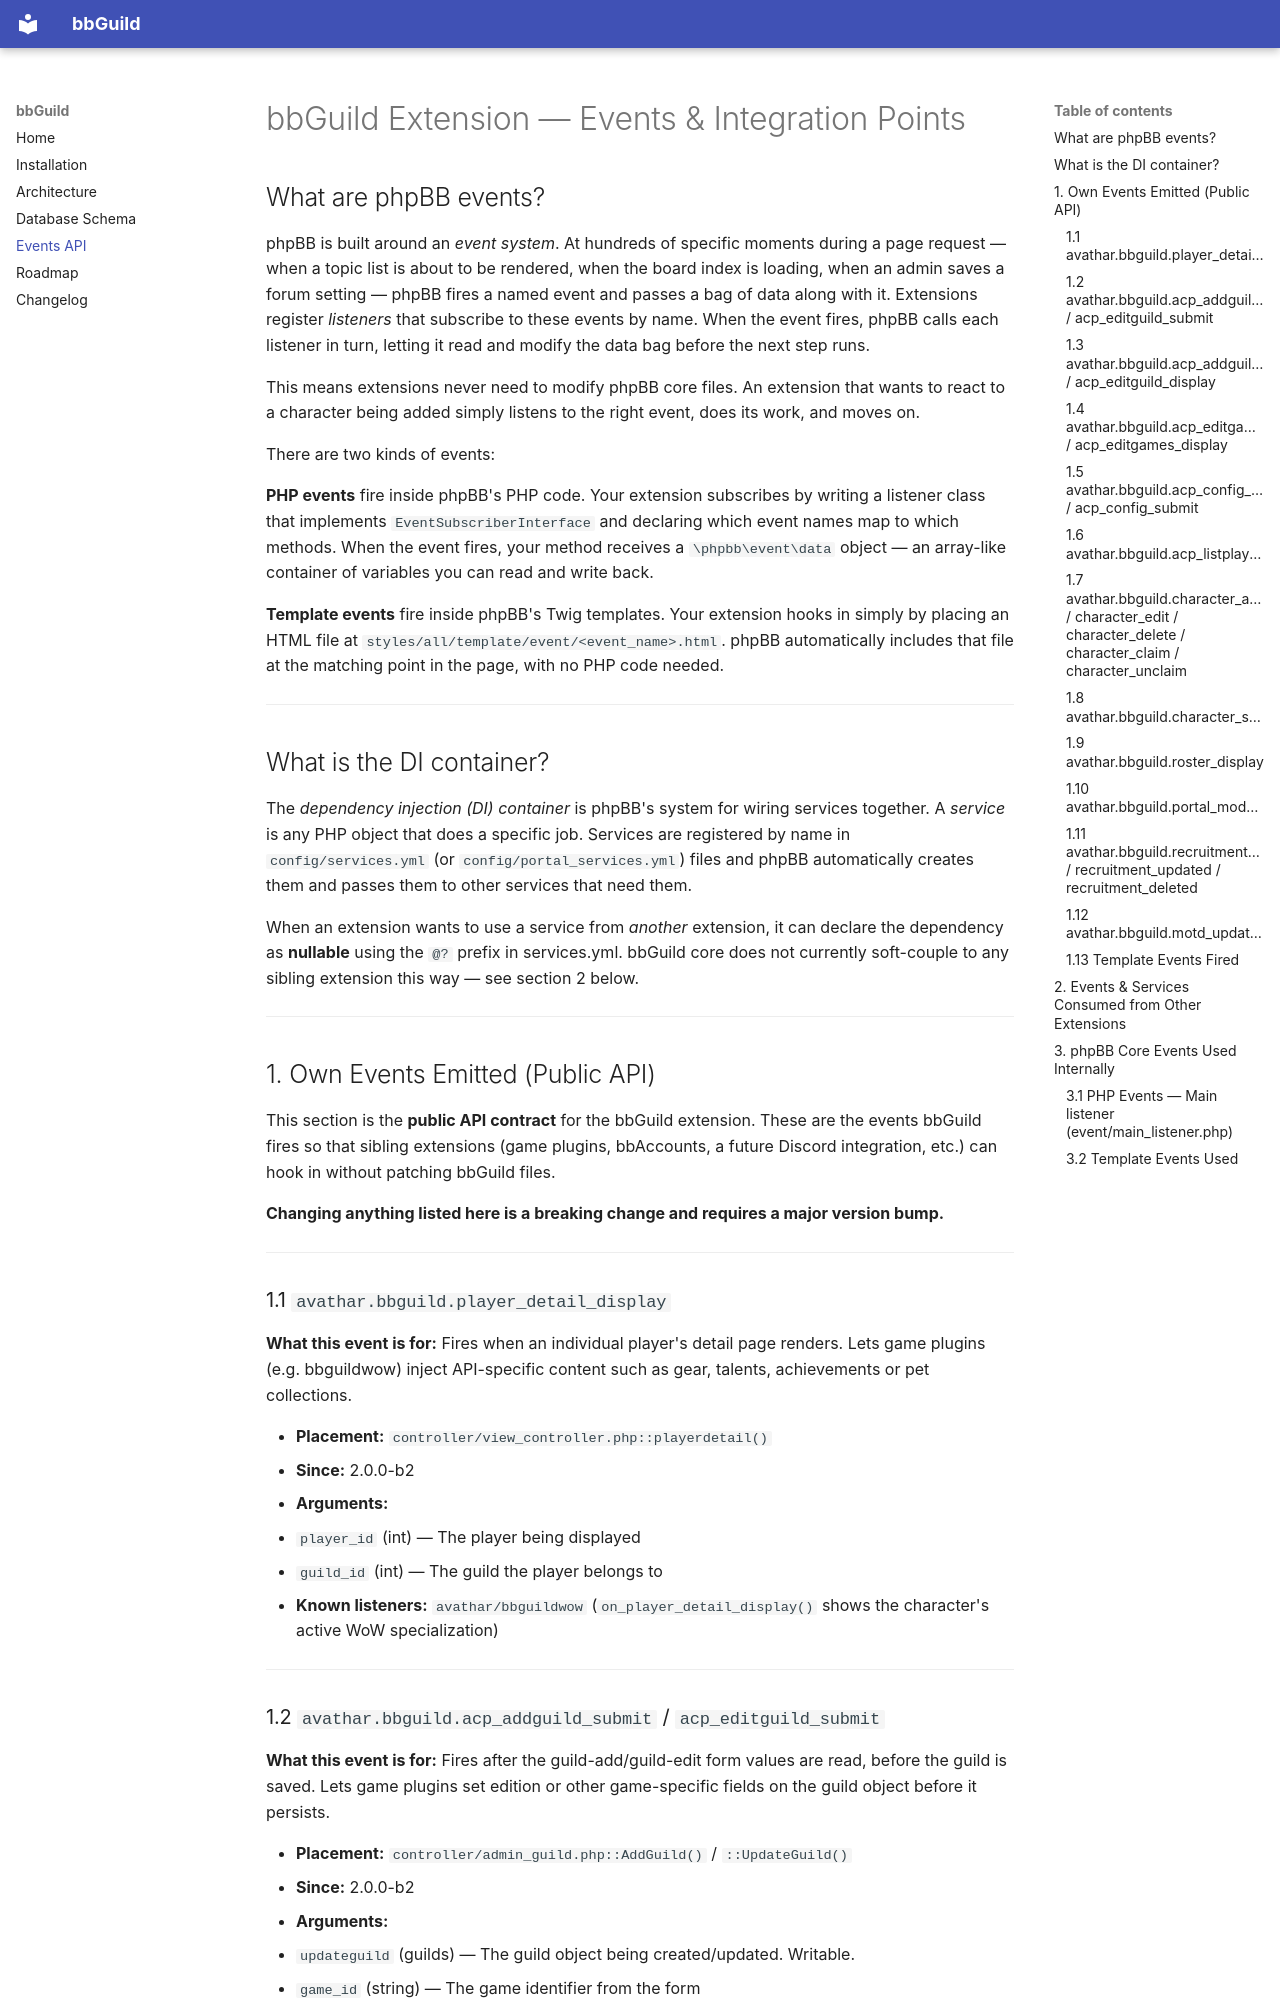

repository: avatharbe/bbguild · page: Events/index.html · generator: mkdocs

# bbGuild Extension — Events & Integration Points

## What are phpBB events?

phpBB is built around an *event system*. At hundreds of specific moments during a page request — when a topic list is about to be rendered, when the board index is loading, when an admin saves a forum setting — phpBB fires a named event and passes a bag of data along with it. Extensions register *listeners* that subscribe to these events by name. When the event fires, phpBB calls each listener in turn, letting it read and modify the data bag before the next step runs.

This means extensions never need to modify phpBB core files. An extension that wants to react to a character being added simply listens to the right event, does its work, and moves on.

There are two kinds of events:

**PHP events** fire inside phpBB's PHP code. Your extension subscribes by writing a listener class that implements `EventSubscriberInterface` and declaring which event names map to which methods. When the event fires, your method receives a `\phpbb\event\data` object — an array-like container of variables you can read and write back.

**Template events** fire inside phpBB's Twig templates. Your extension hooks in simply by placing an HTML file at `styles/all/template/event/<event_name>.html`. phpBB automatically includes that file at the matching point in the page, with no PHP code needed.

---

## What is the DI container?

The *dependency injection (DI) container* is phpBB's system for wiring services together. A *service* is any PHP object that does a specific job. Services are registered by name in `config/services.yml` (or `config/portal_services.yml`) files and phpBB automatically creates them and passes them to other services that need them.

When an extension wants to use a service from *another* extension, it can declare the dependency as **nullable** using the `@?` prefix in services.yml. bbGuild core does not currently soft-couple to any sibling extension this way — see section 2 below.

---

## 1. Own Events Emitted (Public API)

This section is the **public API contract** for the bbGuild extension. These are the events bbGuild fires so that sibling extensions (game plugins, bbAccounts, a future Discord integration, etc.) can hook in without patching bbGuild files.

**Changing anything listed here is a breaking change and requires a major version bump.**

---

### 1.1 `avathar.bbguild.player_detail_display`

**What this event is for:** Fires when an individual player's detail page renders. Lets game plugins (e.g. bbguildwow) inject API-specific content such as gear, talents, achievements or pet collections.

- **Placement:** `controller/view_controller.php::playerdetail()`
- **Since:** 2.0.0-b2
- **Arguments:**
  - `player_id` (int) — The player being displayed
  - `guild_id` (int) — The guild the player belongs to
- **Known listeners:** `avathar/bbguildwow` (`on_player_detail_display()` shows the character's active WoW specialization)

---
